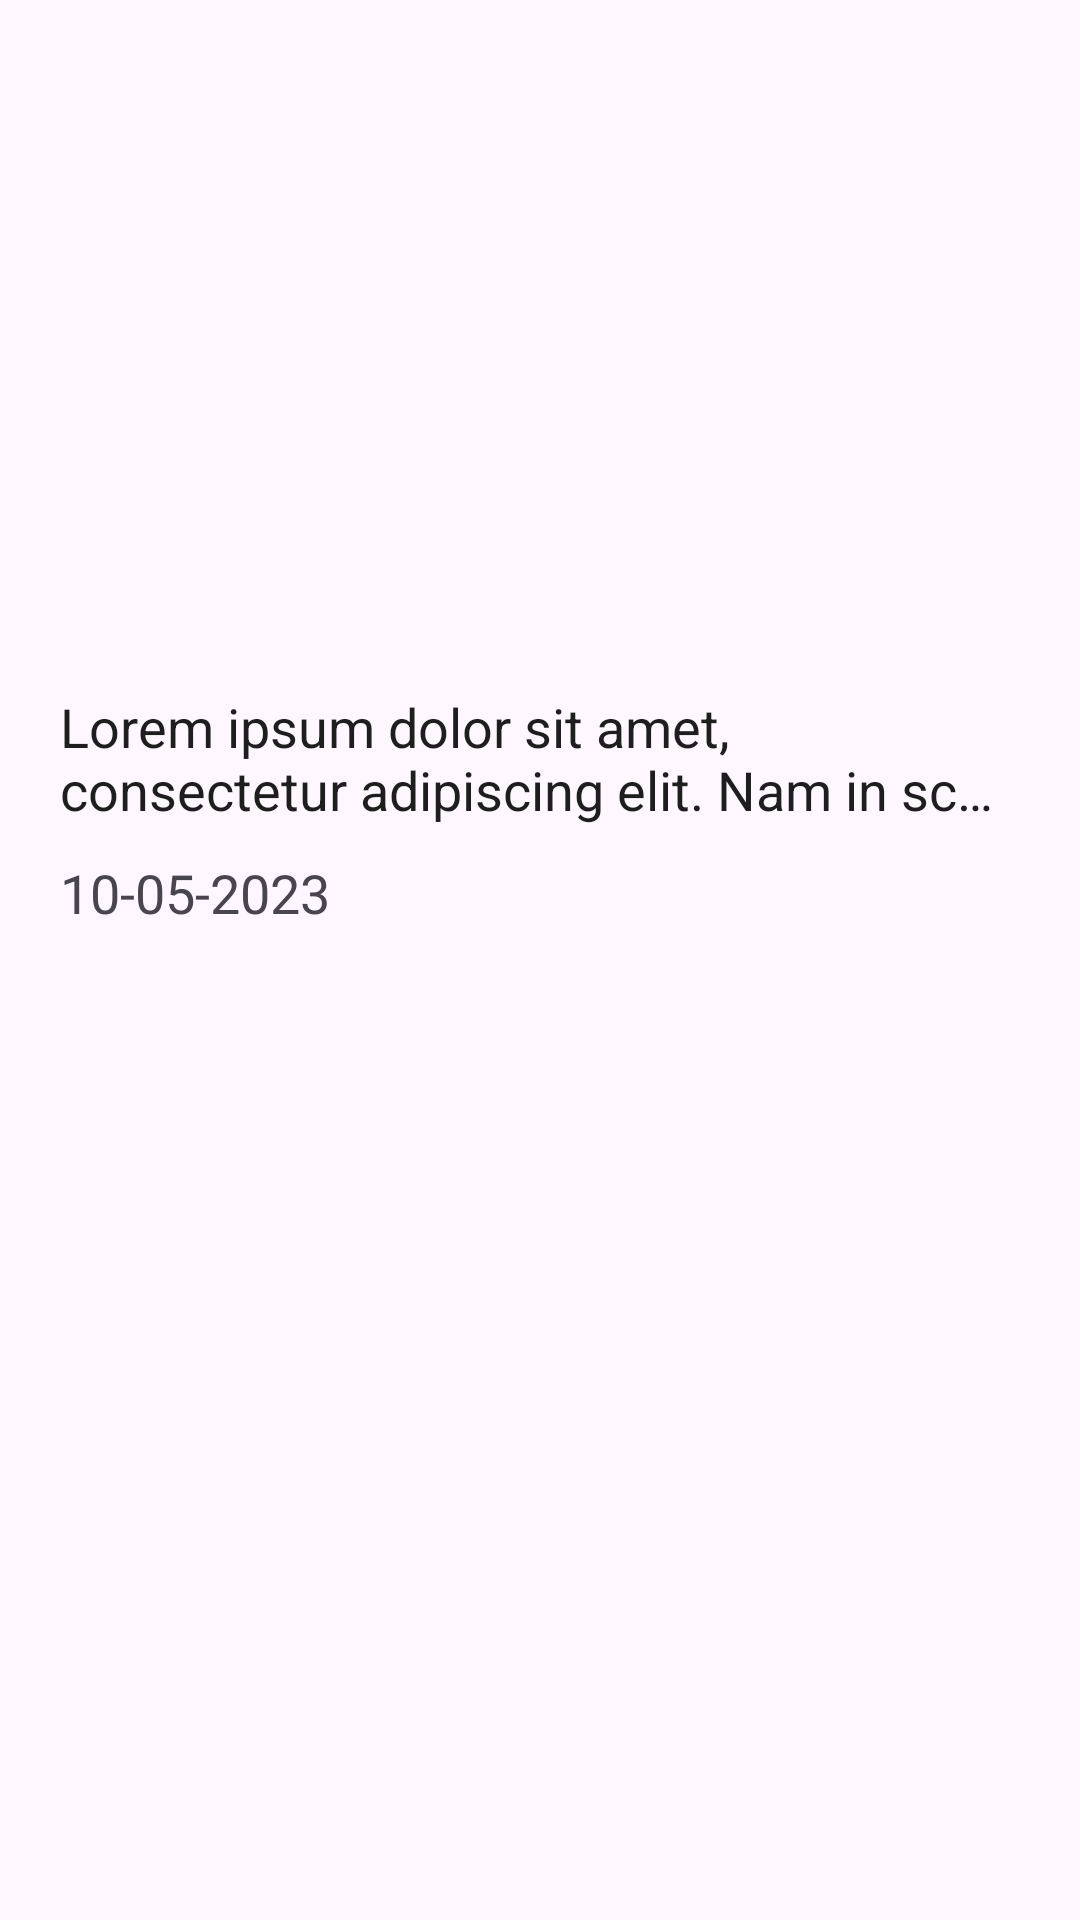

Produce the Android XML layout that renders to this screen, including the resource entries it uses.
<!-- AndroidManifest.xml: application theme Theme.Newzarc -->
<!-- res/layout/user_news_card.xml -->
<?xml version="1.0" encoding="utf-8"?>
<RelativeLayout xmlns:android="http://schemas.android.com/apk/res/android"
    xmlns:app="http://schemas.android.com/apk/res-auto"
    xmlns:tools="http://schemas.android.com/tools"
    android:layout_width="match_parent"
             android:layout_height="wrap_content"
    android:background="@drawable/circularbordersolid"
    android:layout_marginHorizontal="15dp"
    android:layout_marginVertical="5dp"
    >

    <androidx.constraintlayout.widget.ConstraintLayout
        android:layout_width="match_parent"
        android:layout_height="wrap_content"
        android:padding="20dp">

        <ImageView
            android:id="@+id/newsImageUser"
            android:layout_width="match_parent"
            android:layout_height="200dp"
            android:scaleType="fitXY"
            app:layout_constraintEnd_toEndOf="parent"
            app:layout_constraintStart_toStartOf="parent"
            app:layout_constraintTop_toTopOf="parent"
            android:src="@drawable/no_image" />

        <TextView
            android:id="@+id/headingNews"
            android:layout_width="wrap_content"
            android:layout_height="wrap_content"
            android:layout_marginTop="10dp"
            android:ellipsize="end"
            android:maxLines="2"
            android:text="@string/lorem_ipsum"
            android:textColor="#1e1e1e"
            android:textSize="18dp"
            app:layout_constraintEnd_toEndOf="parent"
            app:layout_constraintStart_toStartOf="parent"
            app:layout_constraintTop_toBottomOf="@+id/newsImageUser" />

        <TextView
            android:id="@+id/dateNews"
            android:layout_width="wrap_content"
            android:layout_height="wrap_content"
            android:layout_marginTop="10dp"
            android:text="10-05-2023"
            android:textSize="18dp"
            app:layout_constraintEnd_toEndOf="parent"
            app:layout_constraintHorizontal_bias="0.0"
            app:layout_constraintStart_toStartOf="parent"
            app:layout_constraintTop_toBottomOf="@+id/headingNews" />
    </androidx.constraintlayout.widget.ConstraintLayout>

</RelativeLayout>
<!-- resources referenced by this layout -->
<resources>
  <string name="lorem_ipsum">
          Lorem ipsum dolor sit amet, consectetur adipiscing elit. Nam in scelerisque sem. Mauris
          volutpat, dolor id interdum ullamcorper, risus dolor egestas lectus, sit amet mattis purus
          dui nec risus. Maecenas non sodales nisi, vel dictum dolor. Class aptent taciti sociosqu ad
          litora torquent per conubia nostra, per inceptos himenaeos. Suspendisse blandit eleifend
          diam, vel rutrum tellus vulputate quis. Aliquam eget libero aliquet, imperdiet nisl a,
          ornare ex. Sed rhoncus est ut libero porta lobortis. Fusce in dictum tellus.\n\n
          Suspendisse interdum ornare ante. Aliquam nec cursus lorem. Morbi id magna felis. Vivamus
          egestas, est a condimentum egestas, turpis nisl iaculis ipsum, in dictum tellus dolor sed
          neque. Morbi tellus erat, dapibus ut sem a, iaculis tincidunt dui. Interdum et malesuada
          fames ac ante ipsum primis in faucibus. Curabitur et eros porttitor, ultricies urna vitae,
          molestie nibh. Phasellus at commodo eros, non aliquet metus. Sed maximus nisl nec dolor
          bibendum, vel congue leo egestas.\n\n
          Sed interdum tortor nibh, in sagittis risus mollis quis. Curabitur mi odio, condimentum sit
          amet auctor at, mollis non turpis. Nullam pretium libero vestibulum, finibus orci vel,
          molestie quam. Fusce blandit tincidunt nulla, quis sollicitudin libero facilisis et. Integer
          interdum nunc ligula, et fermentum metus hendrerit id. Vestibulum lectus felis, dictum at
          lacinia sit amet, tristique id quam. Cras eu consequat dui. Suspendisse sodales nunc ligula,
          in lobortis sem porta sed. Integer id ultrices magna, in luctus elit. Sed a pellentesque
          est.\n\n
          Aenean nunc velit, lacinia sed dolor sed, ultrices viverra nulla. Etiam a venenatis nibh.
          Morbi laoreet, tortor sed facilisis varius, nibh orci rhoncus nulla, id elementum leo dui
          non lorem. Nam mollis ipsum quis auctor varius. Quisque elementum eu libero sed commodo. In
          eros nisl, imperdiet vel imperdiet et, scelerisque a mauris. Pellentesque varius ex nunc,
          quis imperdiet eros placerat ac. Duis finibus orci et est auctor tincidunt. Sed non viverra
          ipsum. Nunc quis augue egestas, cursus lorem at, molestie sem. Morbi a consectetur ipsum, a
          placerat diam. Etiam vulputate dignissim convallis. Integer faucibus mauris sit amet finibus
          convallis.\n\n
          Phasellus in aliquet mi. Pellentesque habitant morbi tristique senectus et netus et
          malesuada fames ac turpis egestas. In volutpat arcu ut felis sagittis, in finibus massa
          gravida. Pellentesque id tellus orci. Integer dictum, lorem sed efficitur ullamcorper,
          libero justo consectetur ipsum, in mollis nisl ex sed nisl. Donec maximus ullamcorper
          sodales. Praesent bibendum rhoncus tellus nec feugiat. In a ornare nulla. Donec rhoncus
          libero vel nunc consequat, quis tincidunt nisl eleifend. Cras bibendum enim a justo luctus
          vestibulum. Fusce dictum libero quis erat maximus, vitae volutpat diam dignissim.
      </string>
  <style name="Theme.Newzarc" parent="Base.Theme.Newzarc" />
  <style name="Base.Theme.Newzarc" parent="Theme.Material3.Light">
          
          
      </style>
</resources>
